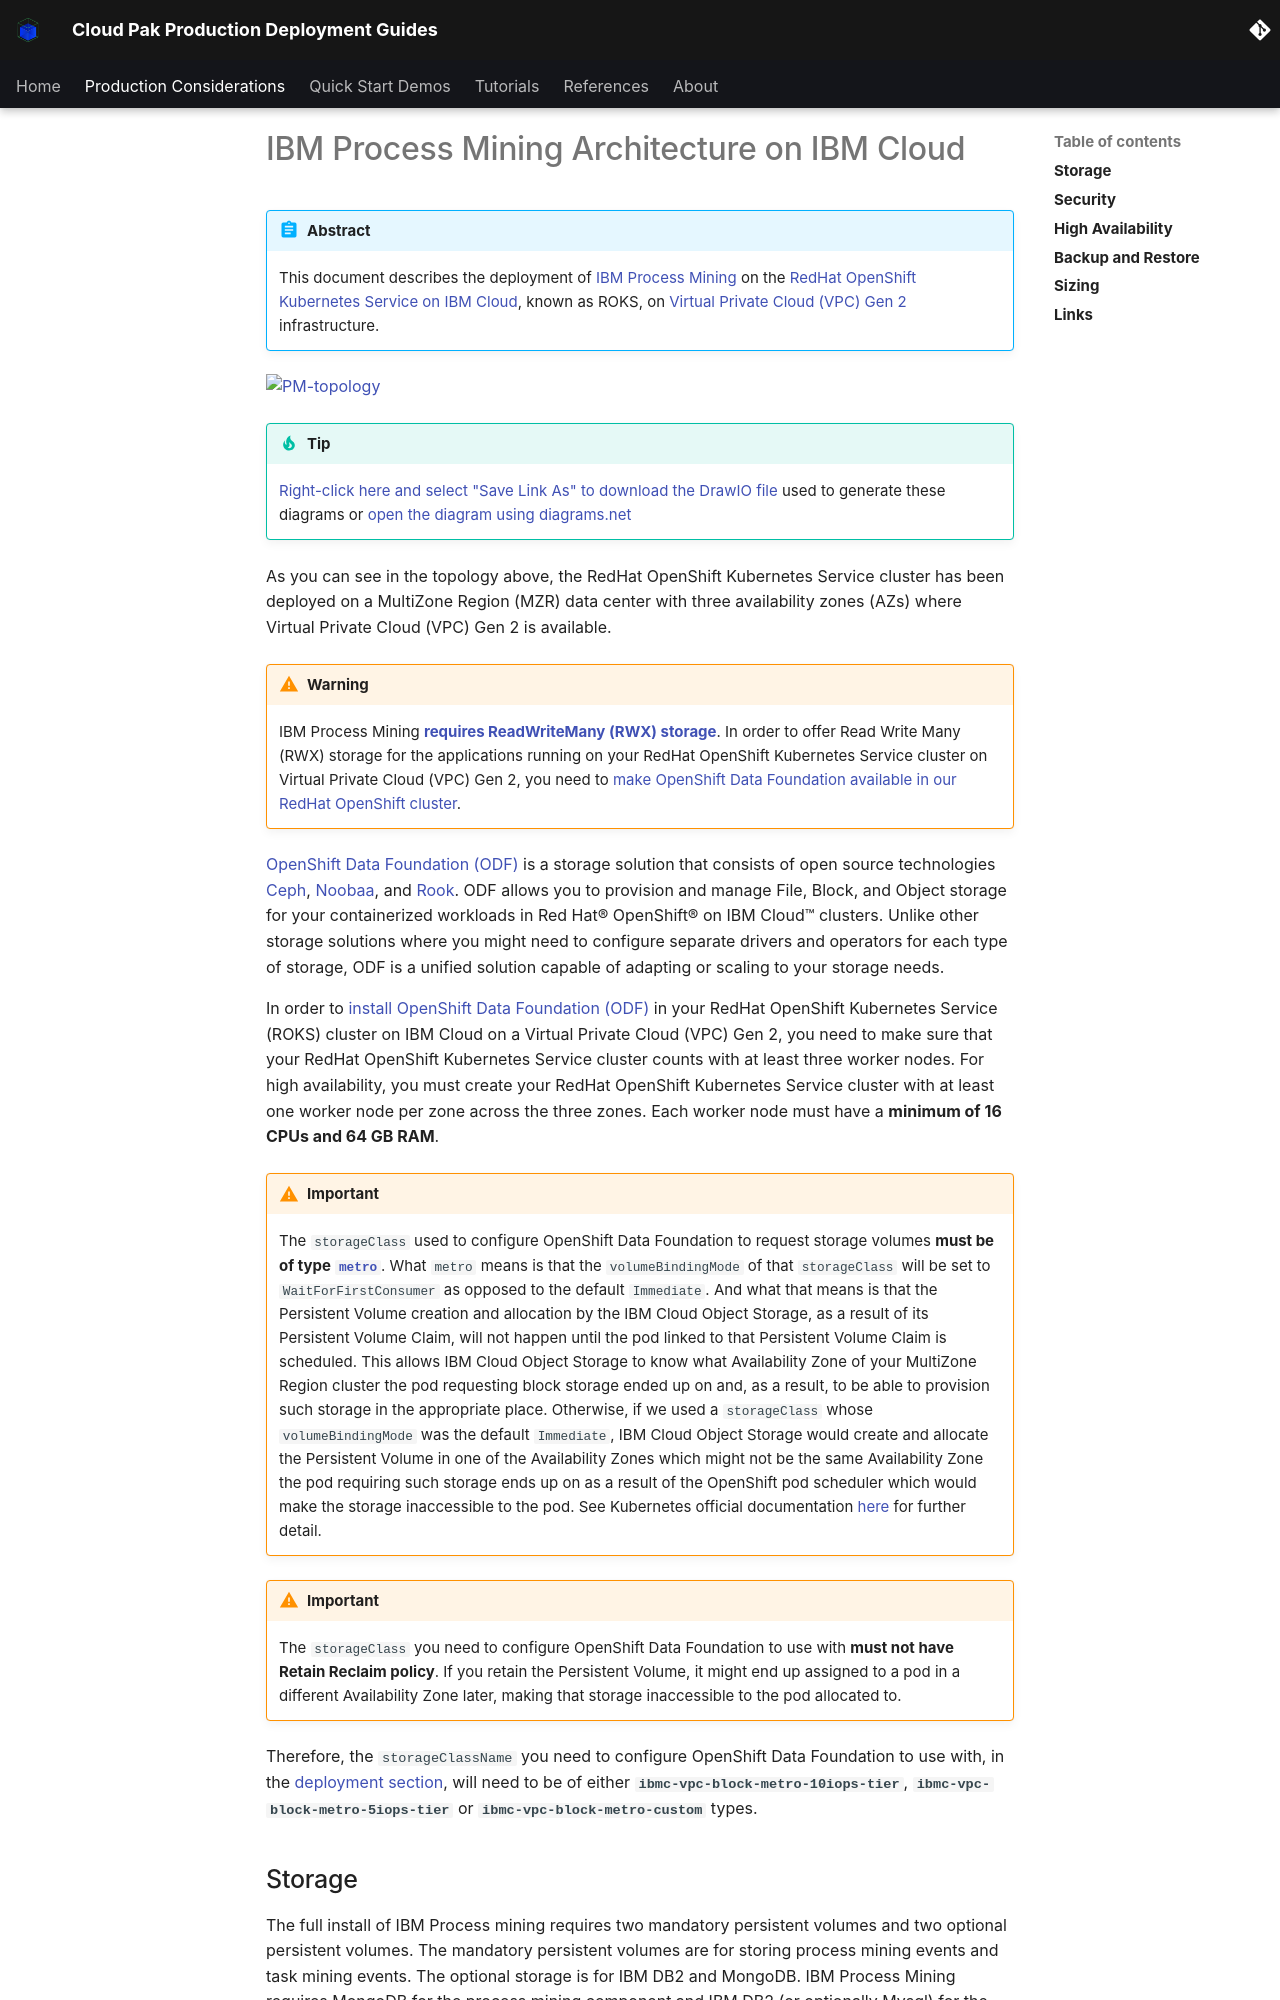

repository: ncolon/production-deployment-guides · page: guides/cp4ba/process-mining/architecture/ibm-cloud/index.html · generator: mkdocs

# IBM Process Mining Architecture on IBM Cloud

<!--- cSpell:ignore ibmc APIC Availability unmanaged practioners Pak Paks Quickstart qube cntk autoplay allowfullscreen Ceph Rook Noobaa tolerations -->

!!! abstract
    This document describes the deployment of [IBM Process Mining](https://www.ibm.com/docs/en/cloud-paks/1.0?topic=foundation-process-mining) on the [RedHat OpenShift Kubernetes Service on IBM Cloud](https://www.ibm.com/cloud/openshift), known as ROKS, on [Virtual Private Cloud (VPC) Gen 2](https://www.ibm.com/cloud/vpc) infrastructure.

[![PM-topology](images/ibm/arch.png){: style="max-height:1000px"}]((https://app.diagrams.net/#Hcloud-native-toolkit%2Fmulti-tenancy-gitops%2Fmaster%2Fdoc%2Fdiagrams%2FPM-IBM-ROKS-VPC-Arch.drawio))

!!! tip
    <a href="https://raw.githubusercontent.com/cloud-native-toolkit/multi-tenancy-gitops/master/doc/diagrams/PM-IBM-ROKS-VPC-Arch.drawio" download>Right-click here and select "Save Link As" to download the DrawIO file</a> used to generate these diagrams or [open the diagram using diagrams.net](https://app.diagrams.net/#Hcloud-native-toolkit%2Fmulti-tenancy-gitops%2Fmaster%2Fdoc%2Fdiagrams%2FPM-IBM-ROKS-VPC-Arch.drawio)

As you can see in the topology above, the RedHat OpenShift Kubernetes Service cluster has been deployed on a MultiZone Region (MZR) data center with three availability zones (AZs) where Virtual Private Cloud (VPC) Gen 2 is available.
!!! warning
    IBM Process Mining **[requires ReadWriteMany (RWX) storage](https://www.ibm.com/docs/en/cloud-paks/1.0?topic=platform-pre-installation-requirements)**. In order to offer Read Write Many (RWX) storage for the applications running on your RedHat OpenShift Kubernetes Service cluster on Virtual Private Cloud (VPC) Gen 2, you need to [make OpenShift Data Foundation available in our RedHat OpenShift cluster](https://cloud.ibm.com/docs/openshift?topic=openshift-ocs-storage-prep). 

[OpenShift Data Foundation (ODF)](https://www.redhat.com/en/resources/openshift-data-foundation-datasheet) is a storage solution that consists of open source technologies [Ceph](https://docs.ceph.com/en/latest/start/intro/), [Noobaa](https://www.noobaa.io/), and [Rook](https://rook.io/). ODF allows you to provision and manage File, Block, and Object storage for your containerized workloads in Red Hat® OpenShift® on IBM Cloud™ clusters. Unlike other storage solutions where you might need to configure separate drivers and operators for each type of storage, ODF is a unified solution capable of adapting or scaling to your storage needs.

In order to [install OpenShift Data Foundation (ODF)](https://cloud.ibm.com/docs/openshift?topic=openshift-deploy-odf-vpc) in your RedHat OpenShift Kubernetes Service (ROKS) cluster on IBM Cloud on a Virtual Private Cloud (VPC) Gen 2, you need to make sure that your RedHat OpenShift Kubernetes Service cluster counts with at least three worker nodes. For high availability, you must create your RedHat OpenShift Kubernetes Service cluster with at least one worker node per zone across the three zones. Each worker node must have a **minimum of 16 CPUs and 64 GB RAM**.
